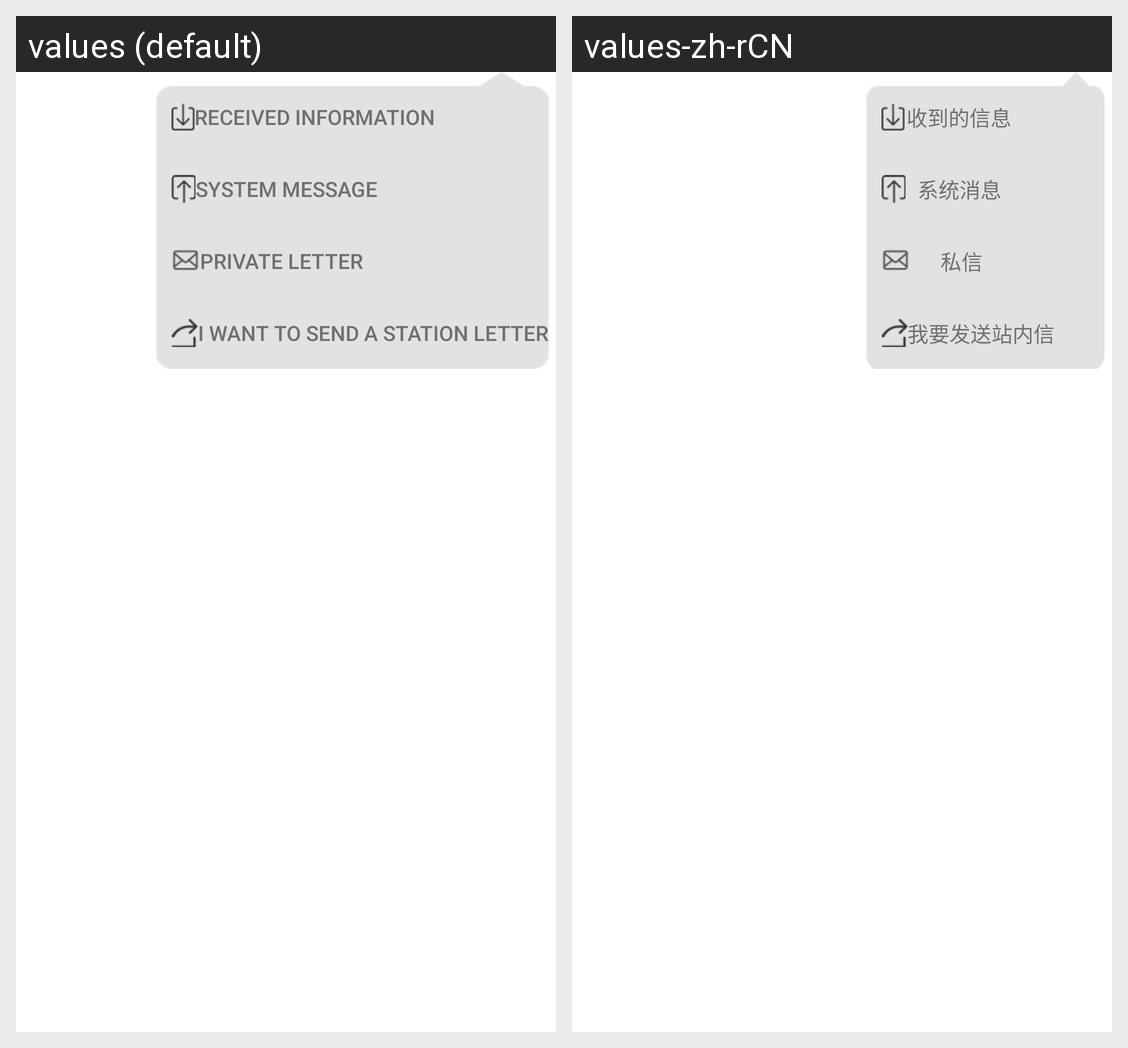

Translations of the strings shown on this Android screen, per locale in the grid:
Android screen res/layout/dialog_pop_up.xml rendered under 2 locales, left to right: values (default), values-zh-rCN. Device: Nexus 5 (rendered at 1080×1920; each locale shown at half size, 540×960, under a caption strip naming it); theme Theme.MaterialComponents.DayNight.NoActionBar.
Strings drawn on this screen, with the default value and each locale's value (text and hints the layout hard-codes, and strings that could not be matched under every locale, appear in the picture but are not listed):

received_station_letter
  values: received information
  values-zh-rCN: 收到的信息

send_station_letter
  values: System Message
  values-zh-rCN: 系统消息

direct_messages
  values: private letter
  values-zh-rCN: 私信

to_send_station_letter
  values: I want to send a station letter
  values-zh-rCN: 我要发送站内信
